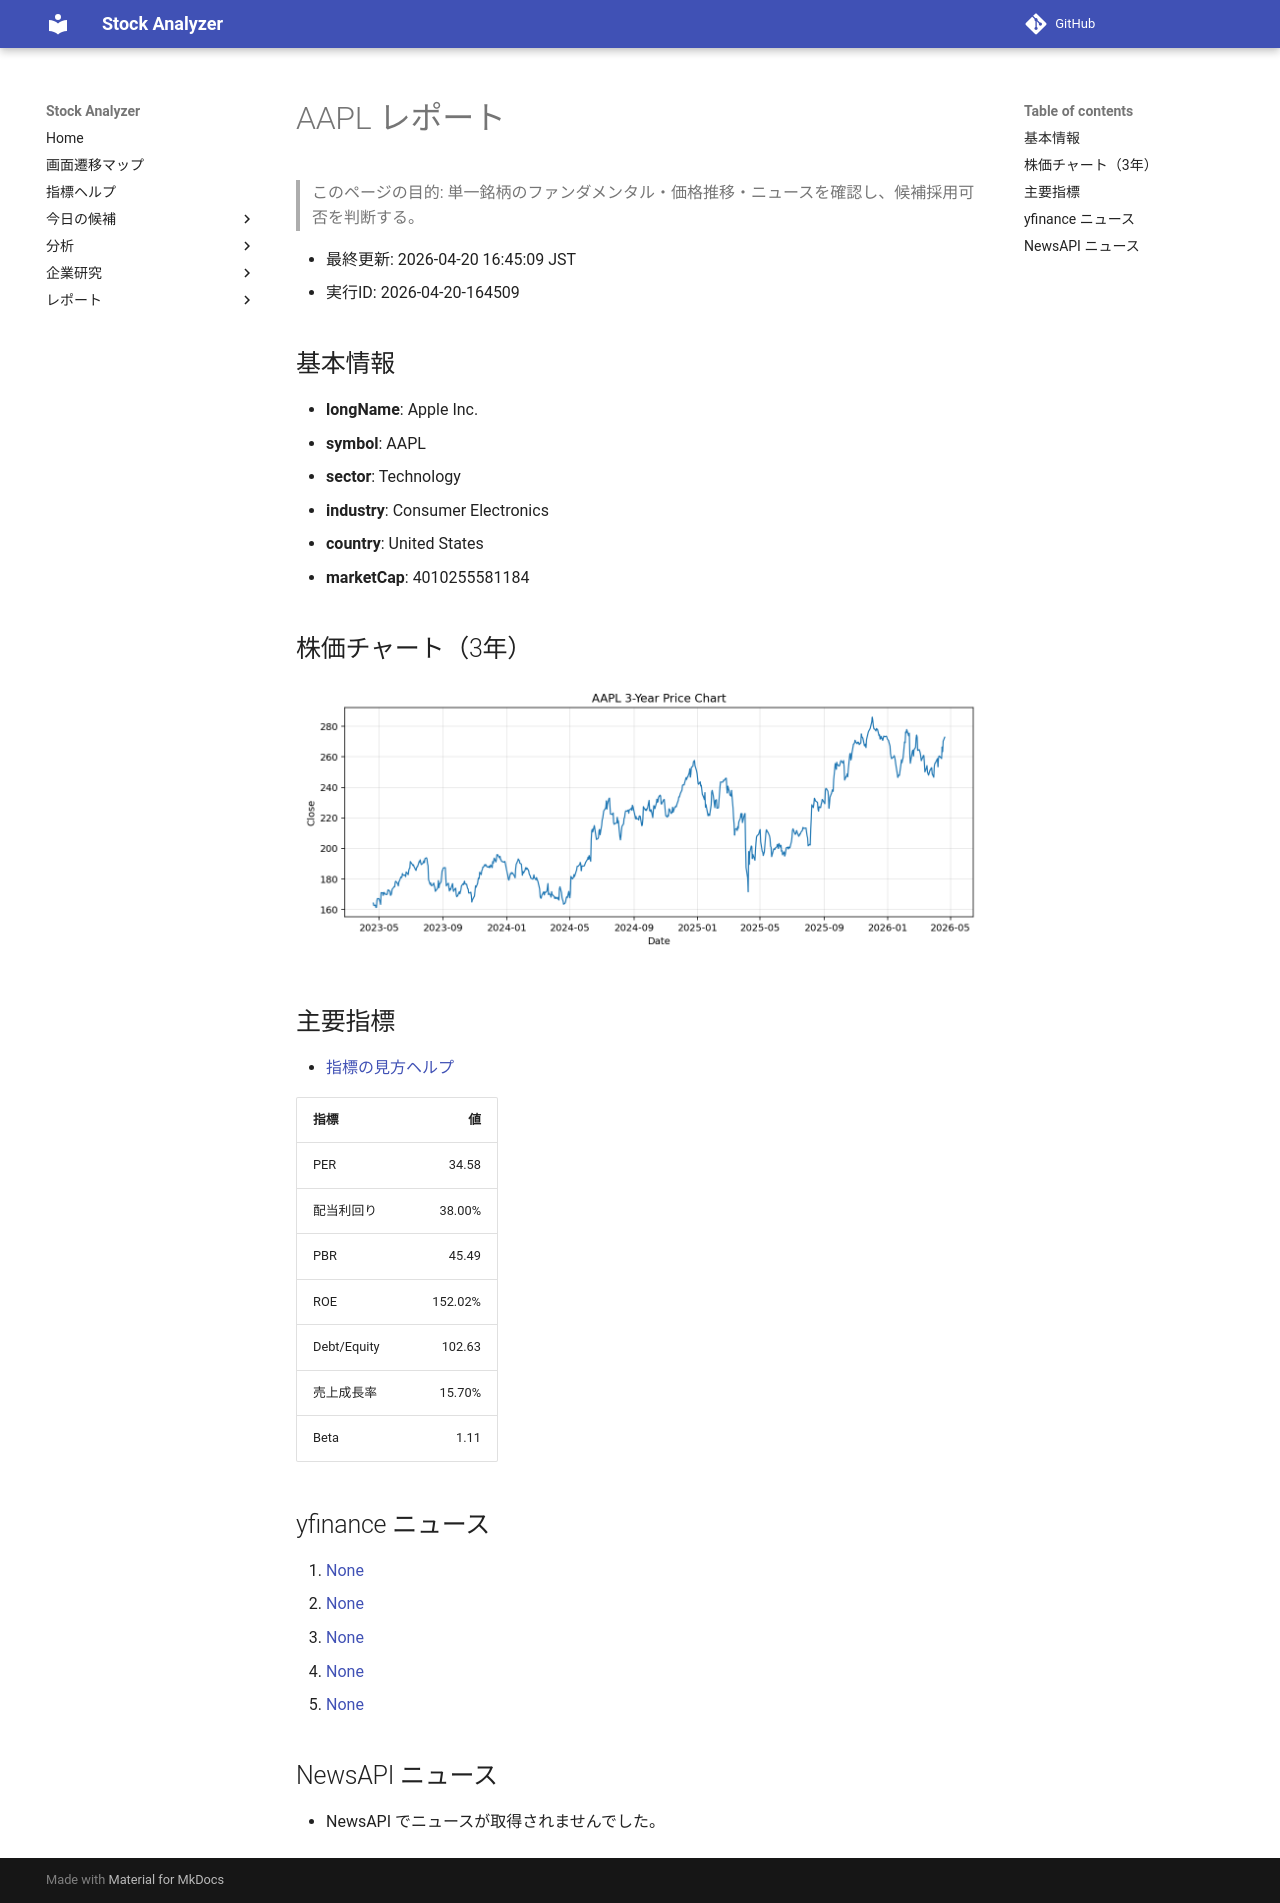

repository: Yumi-note/Making-APP · page: reports/2026-04-20/164509/AAPL/index.html · generator: mkdocs

# AAPL レポート

> このページの目的: 単一銘柄のファンダメンタル・価格推移・ニュースを確認し、候補採用可否を判断する。

- 最終更新: 2026-04-20 16:45:09 JST
- 実行ID: 2026-04-20-164509

## 基本情報

- **longName**: Apple Inc.
- **symbol**: AAPL
- **sector**: Technology
- **industry**: Consumer Electronics
- **country**: United States
- **marketCap**: 4010255581184

## 株価チャート（3年）

![AAPL 3-year price chart](AAPL_3y.png)

## 主要指標

- [指標の見方ヘルプ](../../../../indicators.md)

| 指標 | 値 |
|---|---:|
| PER | 34.58 |
| 配当利回り | 38.00% |
| PBR | 45.49 |
| ROE | 152.02% |
| Debt/Equity | 102.63 |
| 売上成長率 | 15.70% |
| Beta | 1.11 |

## yfinance ニュース

1. [None](None)
2. [None](None)
3. [None](None)
4. [None](None)
5. [None](None)

## NewsAPI ニュース

- NewsAPI でニュースが取得されませんでした。
